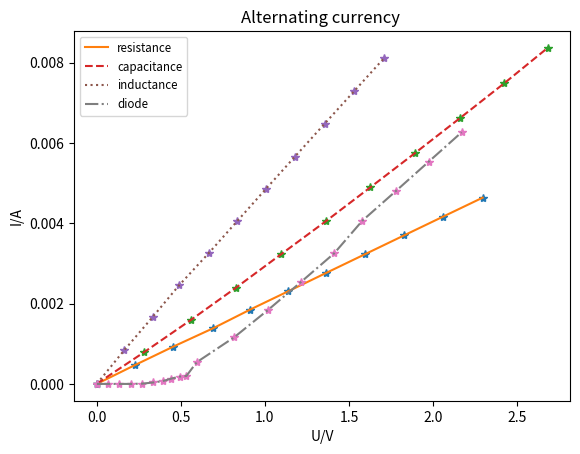

Write the Python code that produced this figure.
# -*- coding: utf-8 -*-
"""
Created on Sun Apr 21 21:27:18 2019

[redacted]
direct currency 
"""
from scipy import *
from matplotlib.pylab import *
# resistance plot 
I1 = [0.0008,0.4688,0.9310,1.3865,1.8453,2.3029,2.7630,3.2254,3.6959,
      4.1676,4.6377]
I1 = [b*1e-3 for b in I1]
V1 = [0.002,0.228,0.457,0.693,0.910,1.137,1.364,1.593,1.826,2.060,2.294]
fig1 = plt.figure(dpi=300)
plt.ylabel('I/A')
plt.xlabel('U/V')
plt.plot(V1,I1,'*')
plt.plot(V1,I1,label='resistance')
#capacitance plot
I2 = [0.0024,0.7910,1.5941,2.4003,3.2333,4.0530,4.8922,5.7405,6.6109,7.4882,
      8.3661]
I2 = [b*1e-3 for b in I2]
V2 = [0.001,0.283,0.561,0.830,1.098,1.363,1.626,1.890,2.157,2.423,2.680]

plt.ylabel('I/A')
plt.xlabel('U/V')
plt.plot(V2,I2,'*')
plt.plot(V2,I2,'--',label='capacitance')
#inductance plot 
I3 = [0.0029,0.8419,1.6643,2.4536,3.2581,4.0596,4.8591,5.6604,6.4779,
      7.2959,8.1098]
I3 = [b*1e-3 for b in I3]
V3 = [0.002,0.165,0.333,0.490,0.667,0.837,1.007,1.179,1.355,1.532,1.708]

plt.ylabel('I/A')
plt.xlabel('U/V')
plt.plot(V3,I3,'*')
plt.plot(V3,I3,':',label='inductance')
#diode plot 
V4 = [0.002,0.066,0.135,0.203,0.272,0.338,0.393,0.445,0.493,0.534,0.595,0.817,
      1.020,1.217,1.412,1.580,1.777,1.973,2.169]
I4 = [0.,0.,0.,0.,0.0068,0.0365,0.0700,0.1324,0.1827,0.1984,0.5398,1.1586,
      1.8453,2.5460,3.2519,4.0668,4.7969,5.5314,6.2650]
I4 = [b*1e-3 for b in I4]

plt.ylabel('I/A')
plt.xlabel('U/V')
plt.plot(V4,I4,'*')
plt.plot(V4,I4,'-.',label='diode')
plt.title('Alternating currency ')
legend(loc='upper left',fontsize='small')

